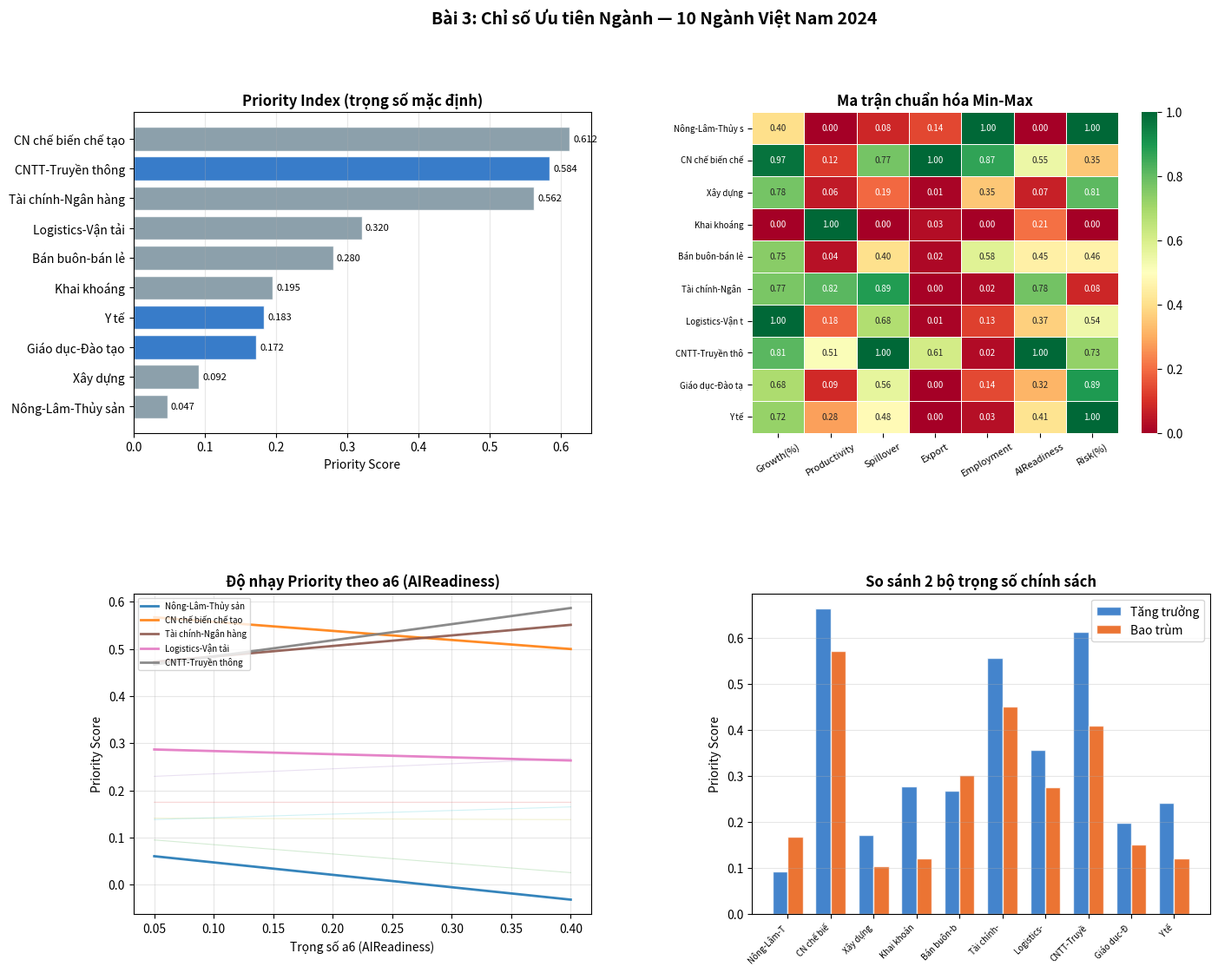

Recreate this plot in Python. (Note: this script raises an exception after producing the figure.)
"""
Bài 3: Tính chỉ số ưu tiên ngành Priority_i cho 10 ngành Việt Nam
===================================================================
Priority_i = a1*Growth + a2*Productivity + a3*Spillover + a4*Export
           + a5*Employment + a6*AIReadiness - a7*Risk
Chuẩn hóa min-max trước khi tính.

Yêu cầu:
    3.4.1 - Chuẩn hóa min-max, in ma trận đã chuẩn hóa
    3.4.2 - Tính Priority, xếp hạng với bộ trọng số mặc định
    3.4.3 - Phân tích độ nhạy theo a6 (AI Readiness)
    3.4.4 - So sánh "Định hướng tăng trưởng" vs "Định hướng bao trùm"
"""

import numpy as np
import pandas as pd
import matplotlib.pyplot as plt
import matplotlib.gridspec as gridspec
import seaborn as sns

print("=" * 60)
print("BÀI 3: CHỈ SỐ ƯU TIÊN NGÀNH — 10 NGÀNH VIỆT NAM 2024")
print("=" * 60)

# ─────────────────────────────────────────
# DỮ LIỆU 10 NGÀNH (vietnam_sectors_2024)
# ─────────────────────────────────────────
sectors = [
    "Nông-Lâm-Thủy sản",
    "CN chế biến chế tạo",
    "Xây dựng",
    "Khai khoáng",
    "Bán buôn-bán lẻ",
    "Tài chính-Ngân hàng",
    "Logistics-Vận tải",
    "CNTT-Truyền thông",
    "Giáo dục-Đào tạo",
    "Y tế",
]

# [Growth(%), Productivity(tr.VND/LĐ), Spillover(0-1), Export(tỷUSD),
#  Employment(tr.LĐ), AIReadiness(0-100), Risk(%)]
raw_data = np.array([
    [ 3.27,   103.4, 0.35,   40.5, 13.20, 15, 18],
    [ 9.64,   241.2, 0.78,  290.9, 11.50, 55, 42],
    [ 7.45,   168.8, 0.42,    2.5,  4.80, 20, 25],
    [-1.20,  1290.5, 0.30,    8.2,  0.30, 30, 55],
    [ 7.10,   145.3, 0.55,    5.5,  7.80, 48, 38],
    [ 7.36,  1072.4, 0.85,    1.2,  0.55, 72, 52],
    [ 9.93,   321.4, 0.72,    3.1,  1.95, 42, 35],
    [ 7.85,   713.8, 0.92,  178.0,  0.62, 88, 28],
    [ 6.42,   205.7, 0.65,    0.0,  2.15, 38, 22],
    [ 6.85,   437.1, 0.60,    0.0,  0.75, 45, 18],
])

col_names = ['Growth(%)', 'Productivity', 'Spillover', 'Export',
             'Employment', 'AIReadiness', 'Risk(%)']

df = pd.DataFrame(raw_data, index=sectors, columns=col_names)

# ─────────────────────────────────────────
# CÂU 3.4.1: Chuẩn hóa min-max
# ─────────────────────────────────────────
print("\n--- Câu 3.4.1: Chuẩn hóa Min-Max ---")

def norm_good(col):
    """Chuẩn hóa tiêu chí tốt (cao hơn = tốt hơn)"""
    return (col - col.min()) / (col.max() - col.min())

def norm_bad(col):
    """Chuẩn hóa tiêu chí xấu (thấp hơn = tốt hơn) — đảo dấu"""
    return (col.max() - col) / (col.max() - col.min())

df_norm = df.copy()
good_cols = ['Growth(%)', 'Productivity', 'Spillover', 'Export', 'Employment', 'AIReadiness']
for c in good_cols:
    df_norm[c] = norm_good(df[c])
df_norm['Risk(%)'] = norm_bad(df['Risk(%)'])

print("\nMa trận đã chuẩn hóa [0, 1]:")
print(df_norm.round(4).to_string())

# ─────────────────────────────────────────
# CÂU 3.4.2: Tính Priority với trọng số mặc định
# ─────────────────────────────────────────
print("\n--- Câu 3.4.2: Tính Priority (trọng số mặc định) ---")

# Trọng số: a1=Growth, a2=Productivity, a3=Spillover, a4=Export,
#           a5=Employment, a6=AIReadiness, a7=Risk
w_default = np.array([0.15, 0.15, 0.20, 0.15, 0.10, 0.20, 0.15])
print(f"Trọng số: {dict(zip(col_names, w_default))}")

# Priority = sum(w_good * X_norm) - w_risk * Risk_norm
X_good = df_norm[good_cols].values   # shape (10, 6)
X_risk = df_norm['Risk(%)'].values   # shape (10,)

priority = X_good @ w_default[:6] - w_default[6] * X_risk

df['Priority'] = priority
df_sorted = df.sort_values('Priority', ascending=False)

print("\nXếp hạng 10 ngành theo Priority (giảm dần):")
print(f"\n{'Hạng':>5} {'Ngành':<25} {'Priority':>10}")
print("-" * 43)
for rank, (sector, row) in enumerate(df_sorted.iterrows(), 1):
    print(f"{rank:>5}  {sector:<25} {row['Priority']:>9.4f}")

# ─────────────────────────────────────────
# CÂU 3.4.3: Phân tích độ nhạy theo a6 (AI Readiness)
# ─────────────────────────────────────────
print("\n--- Câu 3.4.3: Phân tích độ nhạy theo a6 (AIReadiness) ---")

a6_range = np.arange(0.05, 0.45, 0.05)
rankings_matrix = []   # lưu ranking của từng ngành theo a6

for a6 in a6_range:
    # Tái chuẩn hóa tổng trọng số = 1 (điều chỉnh a3 - Spillover)
    remaining = 1.0 - a6 - 0.15  # bỏ a7=0.15 cố định
    # Phân bổ phần còn lại theo tỷ lệ: a1:a2:a3:a4:a5 = 0.15:0.15:0.20:0.15:0.10
    base = np.array([0.15, 0.15, 0.20, 0.15, 0.10])
    scale = remaining / base.sum()
    w_new = np.concatenate([base * scale, [a6]])
    # w_new[0..4] = 5 yếu tố tốt (không phải AI), w_new[5] = AI
    # Ghép lại đúng thứ tự: Growth, Productivity, Spillover, Export, Employment, AIReadiness
    w_good_new = np.array([w_new[0], w_new[1], w_new[2], w_new[3], w_new[4], a6])
    w_risk_new = 0.15
    p = X_good @ w_good_new - w_risk_new * X_risk
    rankings_matrix.append(p)

rankings_df = pd.DataFrame(rankings_matrix, index=a6_range.round(2), columns=sectors)

print("\nTop-3 ngành theo a6:")
print(f"\n{'a6':>6}", end="")
for i in range(3):
    print(f"  {'Top'+str(i+1):>23}", end="")
print()
print("-" * 80)
for a6, row in rankings_df.iterrows():
    top3 = row.nlargest(3).index.tolist()
    print(f"{a6:>6.2f}  {top3[0]:<23}  {top3[1]:<23}  {top3[2]:<23}")

# ─────────────────────────────────────────
# CÂU 3.4.4: So sánh 2 bộ trọng số
# ─────────────────────────────────────────
print("\n--- Câu 3.4.4: So sánh 2 bộ trọng số ---")

# Bộ 1: Định hướng tăng trưởng (Growth, Productivity, Export cao)
w_growth = np.array([0.25, 0.25, 0.10, 0.25, 0.05, 0.10, 0.10])
# Bộ 2: Định hướng bao trùm (Employment, Spillover, Risk thấp)
w_inclusive = np.array([0.10, 0.10, 0.25, 0.05, 0.25, 0.10, 0.15])

p_growth    = X_good @ w_growth[:6]    - w_growth[6]    * X_risk
p_inclusive = X_good @ w_inclusive[:6] - w_inclusive[6] * X_risk

df['Priority_Growth']    = p_growth
df['Priority_Inclusive'] = p_inclusive

top3_growth    = df.nlargest(3, 'Priority_Growth').index.tolist()
top3_inclusive = df.nlargest(3, 'Priority_Inclusive').index.tolist()

print("\nBộ trọng số 'Định hướng Tăng trưởng':")
print(f"  Growth=0.25, Productivity=0.25, Export=0.25, AI=0.10")
print(f"  Top-3: {top3_growth}")

print("\nBộ trọng số 'Định hướng Bao trùm':")
print(f"  Employment=0.25, Spillover=0.25, Risk=0.15")
print(f"  Top-3: {top3_inclusive}")

different = set(top3_growth) != set(top3_inclusive)
print(f"\n→ Top-3 {'KHÁC NHAU' if different else 'GIỐNG NHAU'} giữa 2 bộ trọng số")

# ─────────────────────────────────────────
# BIỂU ĐỒ
# ─────────────────────────────────────────
fig = plt.figure(figsize=(16, 12))
fig.suptitle("Bài 3: Chỉ số Ưu tiên Ngành — 10 Ngành Việt Nam 2024",
             fontsize=14, fontweight='bold')
gs = gridspec.GridSpec(2, 2, figure=fig, hspace=0.5, wspace=0.35)

# Plot 1: Ranking Priority mặc định
ax1 = fig.add_subplot(gs[0, 0])
sorted_idx = np.argsort(priority)
colors_rank = ['#1565C0' if i >= 7 else '#78909C' for i in range(10)]
colors_rank_sorted = [colors_rank[i] for i in sorted_idx]
bars = ax1.barh([sectors[i] for i in sorted_idx],
                [priority[i] for i in sorted_idx],
                color=colors_rank_sorted, alpha=0.85, edgecolor='white')
ax1.set_title("Priority Index (trọng số mặc định)", fontweight='bold')
ax1.set_xlabel("Priority Score")
for bar, val in zip(bars, [priority[i] for i in sorted_idx]):
    ax1.text(bar.get_width() + 0.005, bar.get_y() + bar.get_height()/2,
             f'{val:.3f}', va='center', fontsize=8)
ax1.grid(True, alpha=0.3, axis='x')

# Plot 2: Heatmap ma trận chuẩn hóa
ax2 = fig.add_subplot(gs[0, 1])
sns.heatmap(df_norm.values, annot=True, fmt='.2f', cmap='RdYlGn',
            xticklabels=col_names, yticklabels=[s[:15] for s in sectors],
            ax=ax2, linewidths=0.5, linecolor='white', annot_kws={'size': 7})
ax2.set_title("Ma trận chuẩn hóa Min-Max", fontweight='bold')
ax2.tick_params(axis='x', rotation=30, labelsize=8)
ax2.tick_params(axis='y', rotation=0, labelsize=7)

# Plot 3: Độ nhạy a6 — priority scores
ax3 = fig.add_subplot(gs[1, 0])
highlight = ["CNTT-Truyền thông", "CN chế biến chế tạo", "Tài chính-Ngân hàng",
             "Logistics-Vận tải", "Nông-Lâm-Thủy sản"]
cmap_lines = plt.cm.tab10
for idx, sector in enumerate(sectors):
    alpha_val = 0.9 if sector in highlight else 0.2
    lw = 2.0 if sector in highlight else 0.8
    label = sector if sector in highlight else None
    ax3.plot(a6_range, rankings_df[sector], alpha=alpha_val,
             linewidth=lw, label=label, color=cmap_lines(idx/10))
ax3.set_title("Độ nhạy Priority theo a6 (AIReadiness)", fontweight='bold')
ax3.set_xlabel("Trọng số a6 (AIReadiness)")
ax3.set_ylabel("Priority Score")
ax3.legend(fontsize=7, loc='upper left')
ax3.grid(True, alpha=0.3)

# Plot 4: So sánh 2 bộ trọng số
ax4 = fig.add_subplot(gs[1, 1])
x_pos = np.arange(10)
width = 0.35
bars1 = ax4.bar(x_pos - width/2, p_growth, width, label='Tăng trưởng',
                color='#1565C0', alpha=0.8, edgecolor='white')
bars2 = ax4.bar(x_pos + width/2, p_inclusive, width, label='Bao trùm',
                color='#E65100', alpha=0.8, edgecolor='white')
ax4.set_xticks(x_pos)
ax4.set_xticklabels([s[:10] for s in sectors], rotation=45, ha='right', fontsize=7)
ax4.set_title("So sánh 2 bộ trọng số chính sách", fontweight='bold')
ax4.set_ylabel("Priority Score")
ax4.legend()
ax4.grid(True, alpha=0.3, axis='y')

plt.savefig('/mnt/user-data/outputs/bai03_priority_results.png', dpi=150, bbox_inches='tight')
plt.close()
print("\n✓ Biểu đồ đã lưu: bai03_priority_results.png")

print("\n--- Thảo luận chính sách ---")
top3_default = df.nlargest(3, 'Priority').index.tolist()
print(f"""
a) Ba ngành ưu tiên đẩy mạnh CĐS & AI: {top3_default}
   → Phù hợp Nghị quyết 57-NQ/TW: ưu tiên CNTT, chế biến chế tạo, 
     tài chính số.

b) Khai khoáng: năng suất cao (1290 tr.VND/LĐ) nhưng:
   - Tăng trưởng âm (-1.20%), rủi ro tự động hóa cao (55%)
   - AI Readiness thấp (30), xuất khẩu nội địa chủ yếu
   → Không ưu tiên CĐS: khó hấp thụ công nghệ mới

c) Trọng số nên do Hội đồng chính sách đa bên quyết định
   (kỹ thuật + xã hội + governance) để bảo đảm tính chính danh
""")

print("=" * 60)
print("HOÀN THÀNH BÀI 3")
print("=" * 60)
